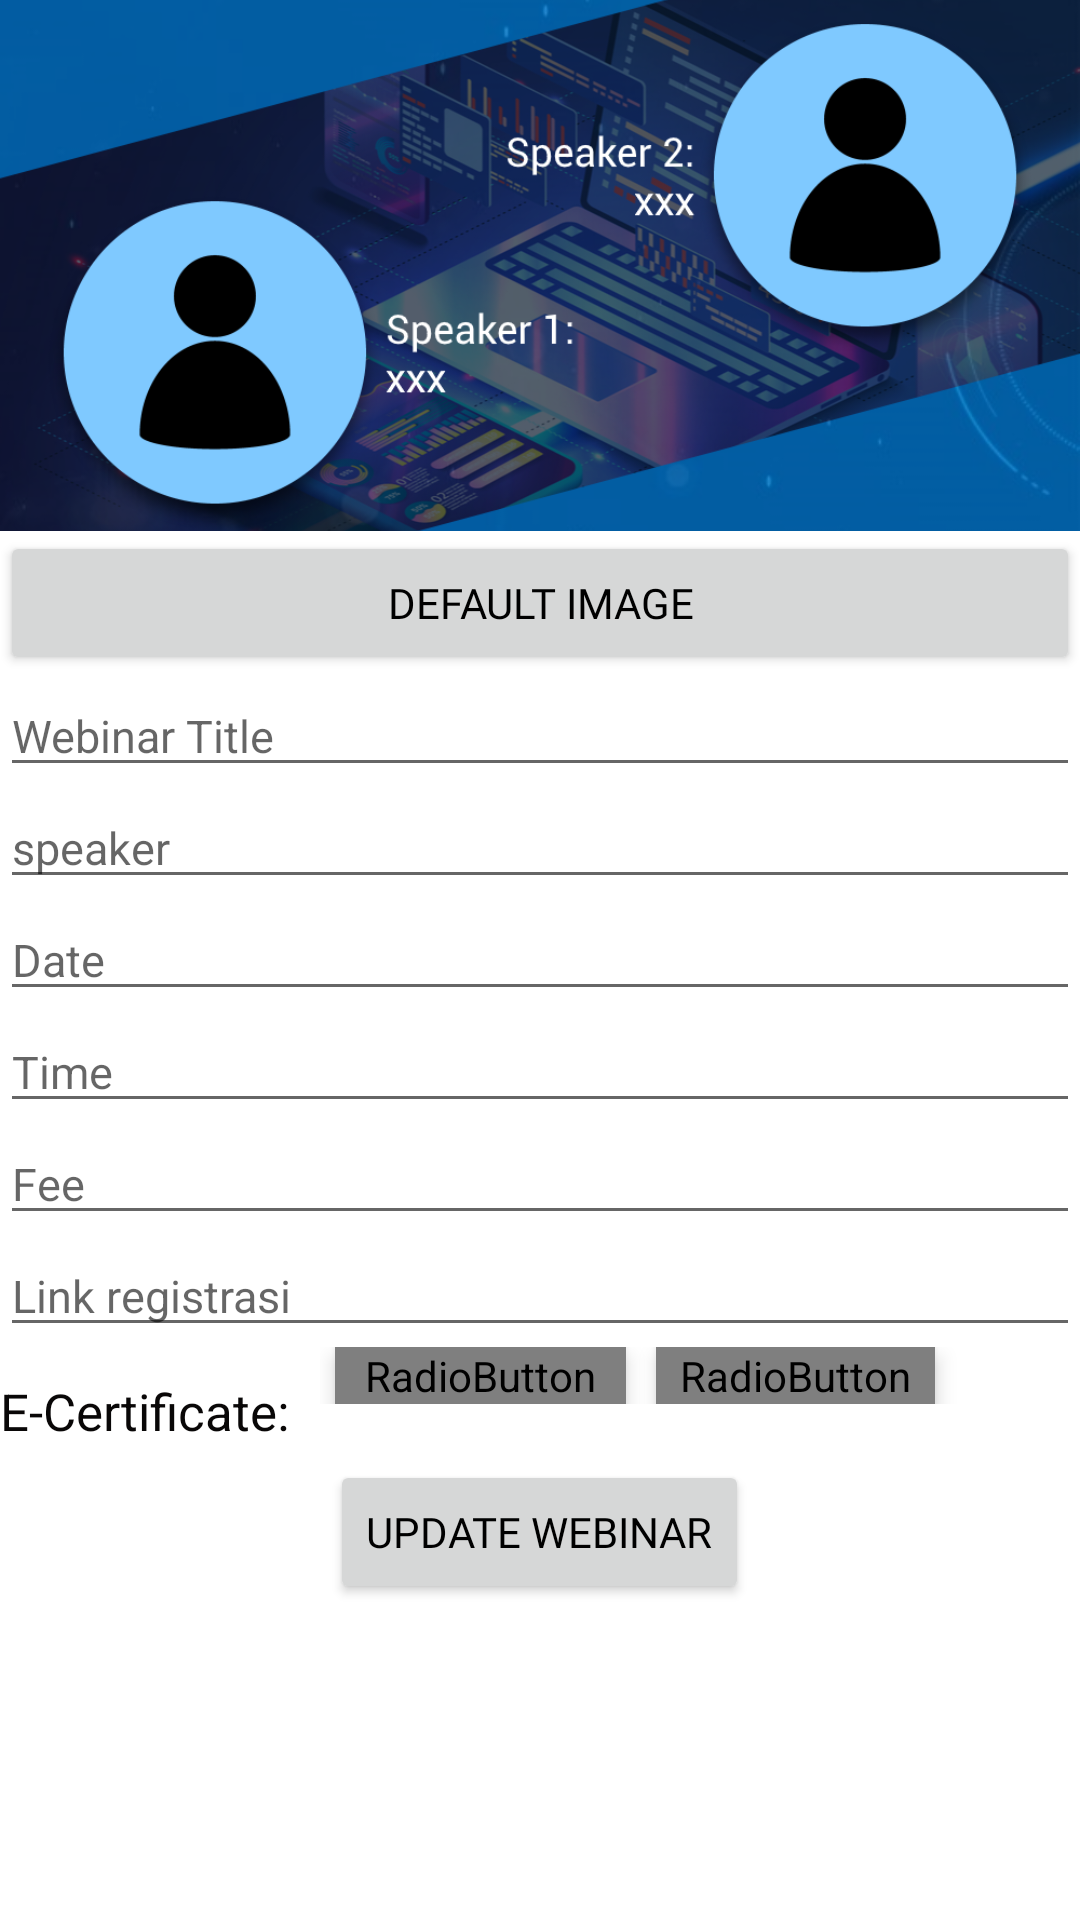

Here is an Android app screen rendered from its layout file. Give the layout XML and the strings, colors and styles it references.
<!-- AndroidManifest.xml: application theme Theme.WeMeet -->
<!-- res/layout/update_user_webinar.xml -->
<?xml version="1.0" encoding="utf-8"?>
<LinearLayout xmlns:android="http://schemas.android.com/apk/res/android"
    xmlns:app="http://schemas.android.com/apk/res-auto"
    xmlns:tools="http://schemas.android.com/tools"
    android:id="@+id/updateWebinars"
    android:layout_width="match_parent"
    android:layout_height="match_parent"
    android:clickable="true"
    android:elevation="8dp"
    android:background="#FFFFFF"
    android:orientation="vertical">

    <ImageView
        android:id="@+id/pamphletImageView"
        android:layout_width="match_parent"
        android:layout_height="177dp"
        android:scaleType="centerCrop"
        app:srcCompat="@drawable/placeholder" />

    <Button
        android:id="@+id/defaultimage"
        android:layout_width="match_parent"
        android:layout_height="wrap_content"
        android:fontFamily="@font/playfairdisplayregular"
        android:text="@string/defImg"
        android:textColor="@color/black" />

    <EditText
        android:id="@+id/editTextTitle"
        android:layout_width="match_parent"
        android:layout_height="wrap_content"
        android:hint="@string/title"
        android:textSize="15dp" />

    <EditText
        android:id="@+id/editTextPembicara"
        android:layout_width="match_parent"
        android:layout_height="wrap_content"
        android:hint="@string/nama_pembicara"
        android:textSize="15dp" />

    <EditText
        android:id="@+id/editText_date"
        android:layout_width="match_parent"
        android:layout_height="wrap_content"
        android:focusable="false"
        android:hint="Date"
        android:inputType="datetime"
        android:textSize="15dp" />

    <EditText
        android:id="@+id/editText_time"
        android:layout_width="match_parent"
        android:layout_height="wrap_content"
        android:focusable="false"
        android:hint="Time"
        android:inputType="datetime"
        android:textSize="15dp" />

    <EditText
        android:id="@+id/editText_fee"
        android:layout_width="match_parent"
        android:layout_height="wrap_content"
        android:hint="Fee"
        android:inputType="number"
        android:textSize="15dp" />

    <EditText
        android:id="@+id/editTextLink"
        android:layout_width="match_parent"
        android:layout_height="wrap_content"
        android:hint="Link registrasi"
        android:textSize="15dp" />

    <LinearLayout
        android:layout_width="match_parent"
        android:layout_height="wrap_content"
        android:layout_weight="0"
        android:orientation="horizontal">

        <TextView
            android:id="@+id/text_cert"
            android:layout_width="wrap_content"
            android:layout_height="wrap_content"
            android:layout_marginTop="10dp"
            android:layout_marginRight="10dp"
            android:text="E-Certificate:"
            android:textColor="#090707"
            android:textSize="17dp" />

        <RadioGroup
            android:id="@+id/radioCertStatus"
            android:layout_width="match_parent"
            android:layout_height="wrap_content"
            android:checkedButton="@+id/unAvailableRadiobtn"
            android:orientation="horizontal">

            <RadioButton
                android:id="@+id/availableRadiobtn"
                android:layout_width="wrap_content"
                android:layout_height="wrap_content"
                android:layout_marginHorizontal="5dp"
                android:background="@drawable/radio_selector"
                android:button="@drawable/null_radio_select"
                android:elevation="4dp"
                android:gravity="center"
                android:paddingHorizontal="10dp"
                android:text="Available"
                android:textColor="@drawable/radio_text_selector"></RadioButton>

            <RadioButton
                android:id="@+id/unAvailableRadiobtn"
                android:layout_width="wrap_content"
                android:layout_height="wrap_content"
                android:layout_marginHorizontal="5dp"
                android:background="@drawable/radio_selector"
                android:button="@drawable/null_radio_select"
                android:elevation="4dp"
                android:gravity="center"
                android:paddingHorizontal="8dp"
                android:text="Unavailable"
                android:textColor="@drawable/radio_text_selector"></RadioButton>
        </RadioGroup>
    </LinearLayout>

    <Button
        android:id="@+id/btn_updateWebinar"
        android:layout_width="wrap_content"
        android:layout_height="wrap_content"
        android:layout_gravity="center"
        android:layout_marginTop="5dp"
        android:fontFamily="@font/playfairdisplayregular"
        android:text="Update Webinar"
        android:textColor="@color/black" />

</LinearLayout>
<!-- resources referenced by this layout -->
<resources>
  <color name="black">#FF000000</color>
  <!-- drawable placeholder: png bitmap (drawable-v24, 539462 bytes) -->
  <!-- drawable radio_selector (drawable) -->
  <?xml version="1.0" encoding="utf-8"?>
  <selector xmlns:android="http://schemas.android.com/apk/res/android">
      <item android:state_checked="true" android:drawable="@drawable/radio_selected" />
      <item android:state_checked="false" android:drawable="@drawable/radio_not_selected" />
  </selector>
  <string name="defImg">Default image</string>
  <string name="nama_pembicara">speaker</string>
  <string name="title">Webinar Title</string>
  <style name="Theme.WeMeet" parent="Theme.MaterialComponents.DayNight.DarkActionBar">
          
          <item name="colorPrimary">@color/blue</item>
          <item name="colorPrimaryVariant">@color/blue</item>
          <item name="colorOnPrimary">@color/white</item>
          
          <item name="colorSecondary">@color/teal_200</item>
          <item name="colorSecondaryVariant">@color/teal_700</item>
          <item name="colorOnSecondary">@color/black</item>
          
          <item name="android:statusBarColor" tools:targetApi="l">?attr/colorPrimaryVariant</item>
          
      </style>
  <!-- drawable radio_selected (drawable) -->
  <?xml version="1.0" encoding="utf-8"?>
  <shape xmlns:android="http://schemas.android.com/apk/res/android">
      <solid android:color="@color/blue"></solid>
      <corners android:radius="17dp"></corners>
  </shape>
  <!-- drawable radio_not_selected (drawable) -->
  <?xml version="1.0" encoding="utf-8"?>
  <shape xmlns:android="http://schemas.android.com/apk/res/android">
      <solid android:color="@color/white"></solid>
      <corners android:radius="17dp"></corners>
  </shape>
  <color name="blue">#52A1FF</color>
  <color name="white">#FFFFFFFF</color>
  <color name="teal_200">#FF03DAC5</color>
  <color name="teal_700">#FF018786</color>
</resources>
